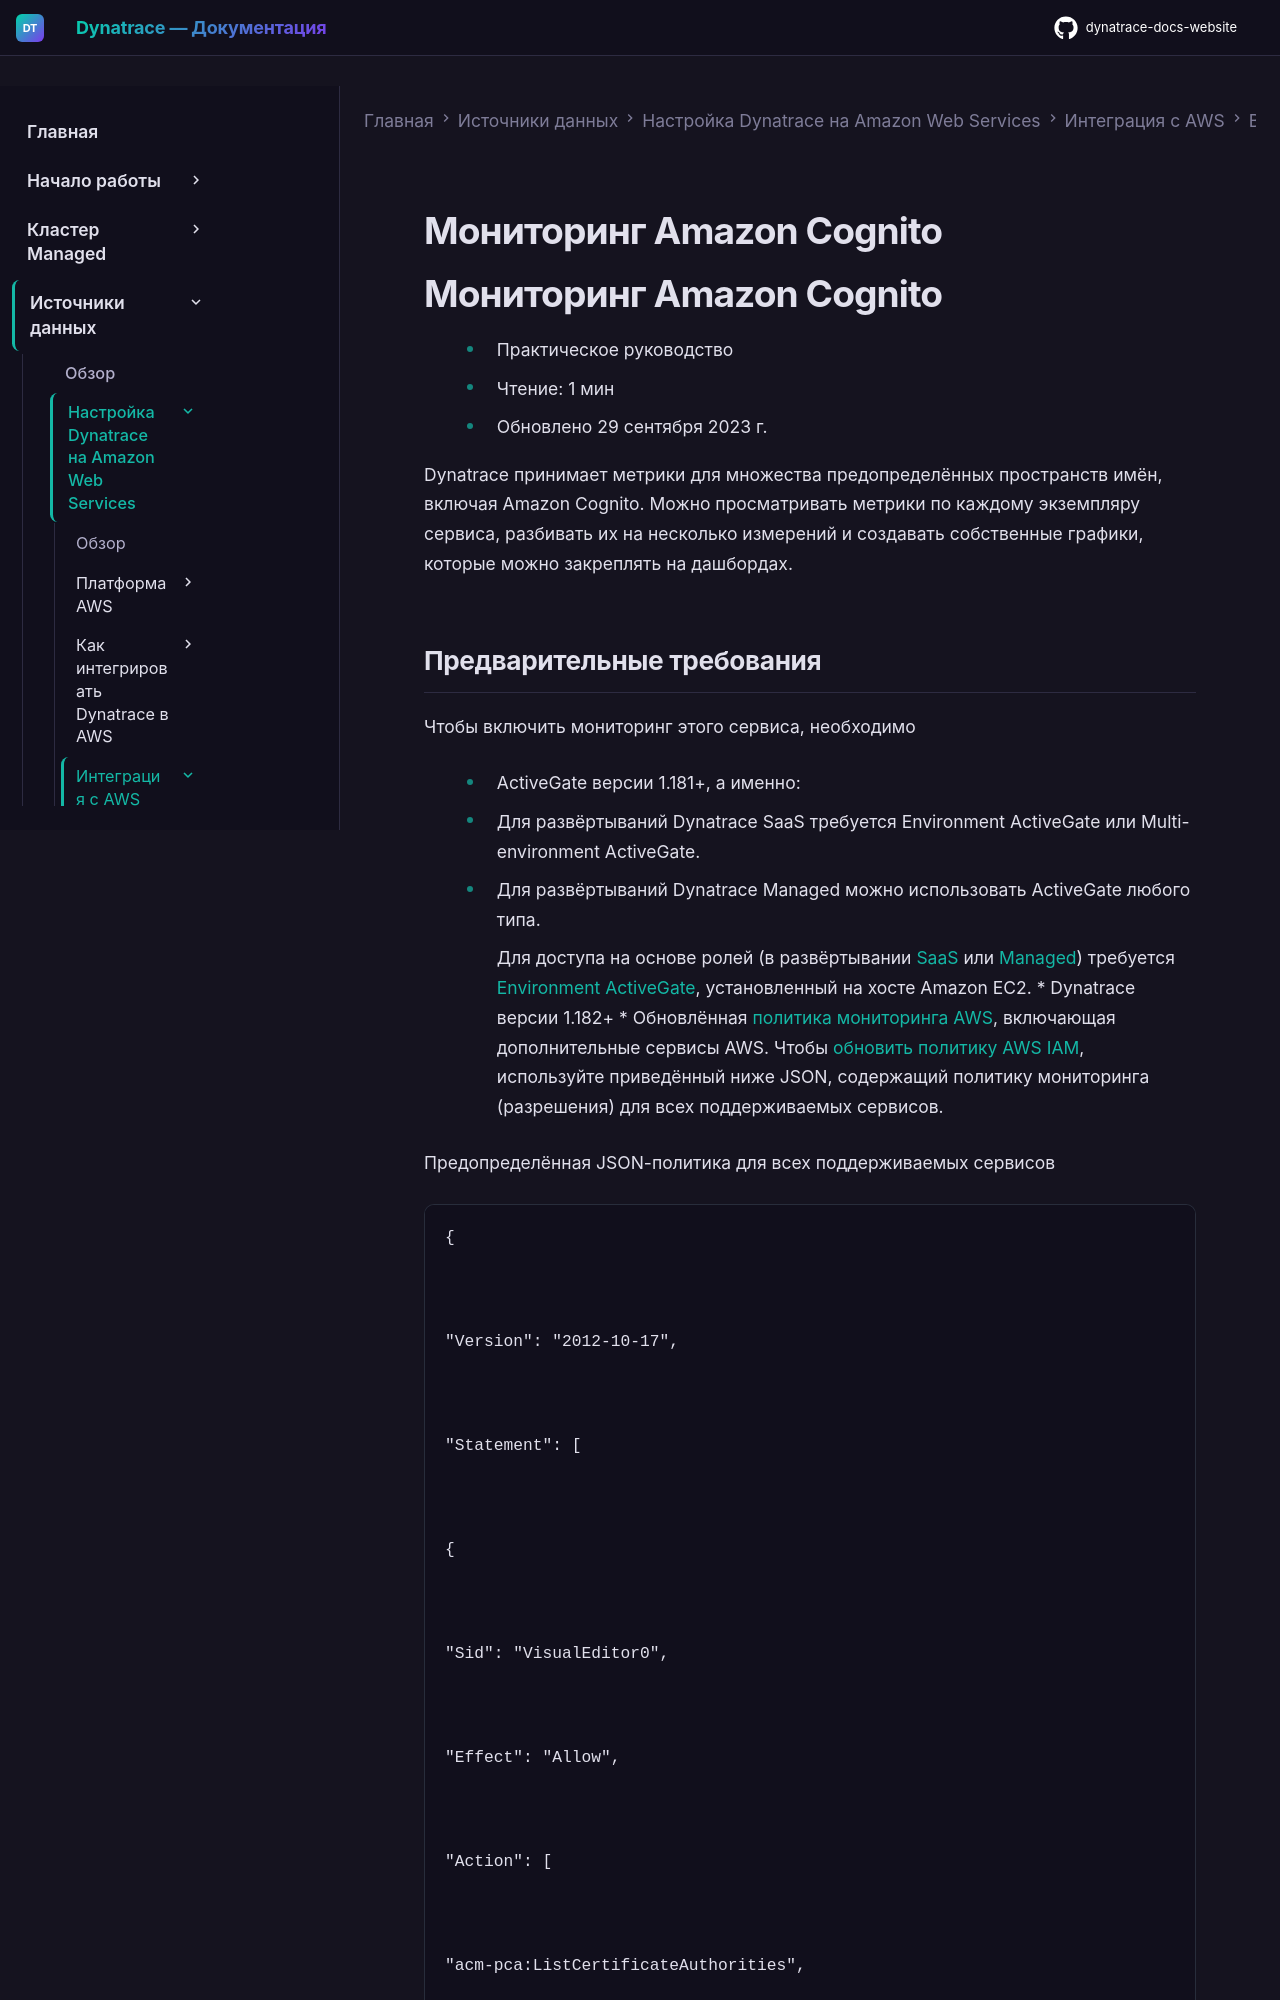

repository: Yerkebulan-Ardabayev/dynatrace-docs-website · page: managed-ru/ingest-from/amazon-web-services/integrate-with-aws/aws-all-services/aws-service-cognito/index.html · generator: mkdocs

---
title: Мониторинг Amazon Cognito
source: https://docs.dynatrace.com/managed/ingest-from/amazon-web-services/integrate-with-aws/aws-all-services/aws-service-cognito
scraped: 2026-05-12T11:29:41.356413
---

# Мониторинг Amazon Cognito

# Мониторинг Amazon Cognito

* Практическое руководство
* Чтение: 1 мин
* Обновлено 29 сентября 2023 г.

Dynatrace принимает метрики для множества предопределённых пространств имён, включая Amazon Cognito. Можно просматривать метрики по каждому экземпляру сервиса, разбивать их на несколько измерений и создавать собственные графики, которые можно закреплять на дашбордах.
